Run: headless pygame with SDL's dummy video driver; simulated clock (each Clock.tick advances the game by its frame time, no real sleeping); random seed 0; keys injected as events and as key.get_pressed() state; no mouse input.
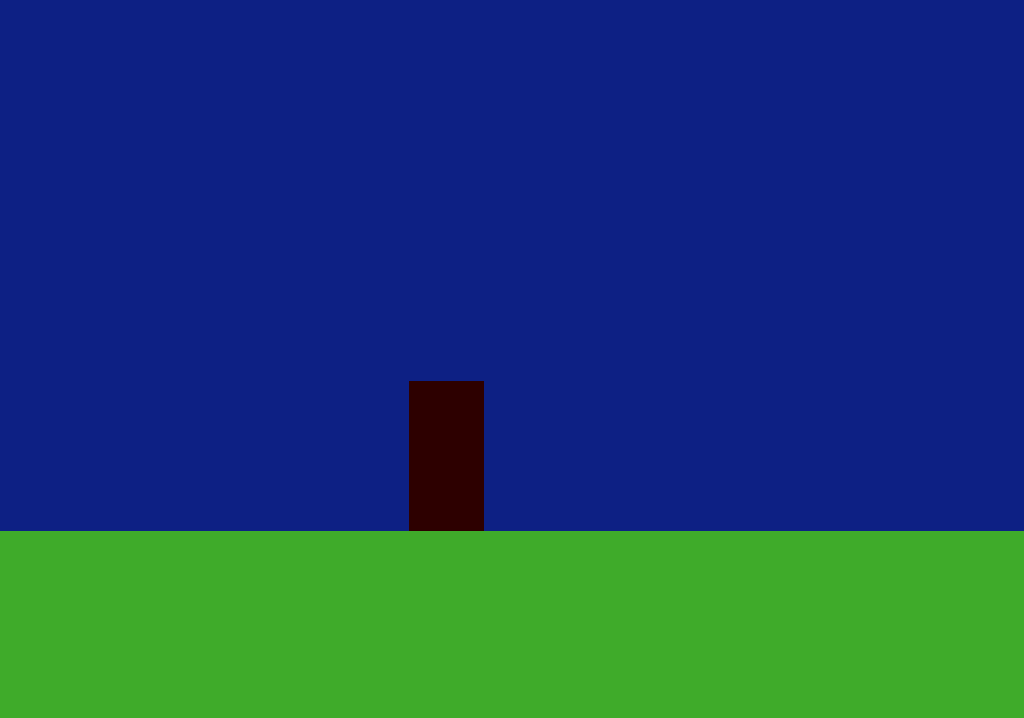
Frame 1 of 4 · flips 1–60 · no input
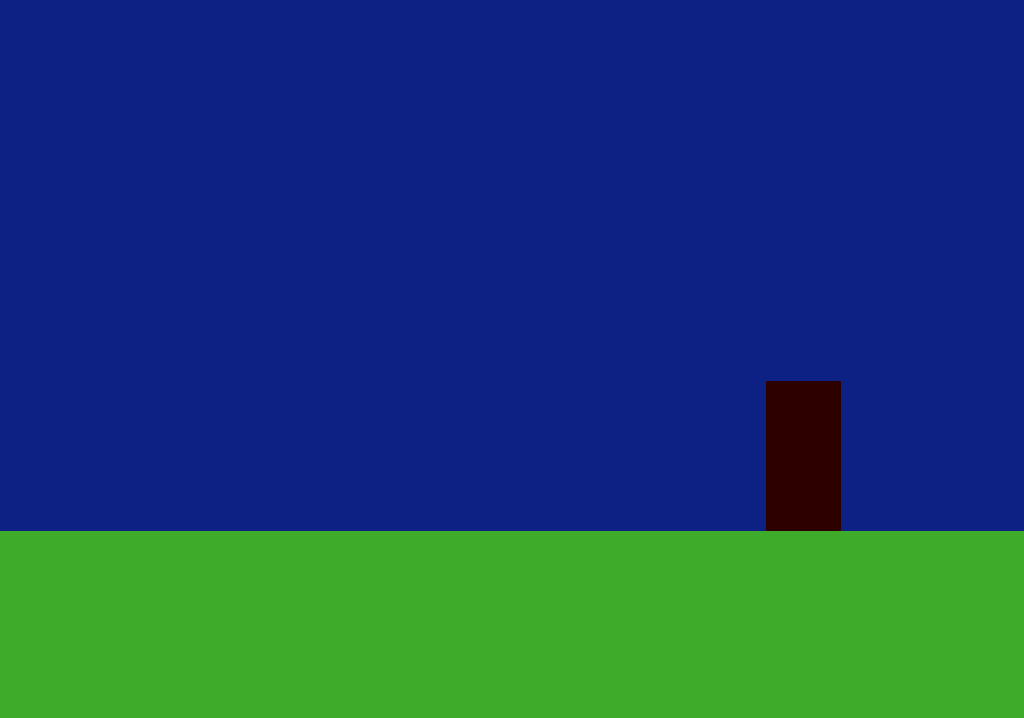
Frame 2 of 4 · flips 61–180 · tapped SPACE, RETURN · held RIGHT (→), D
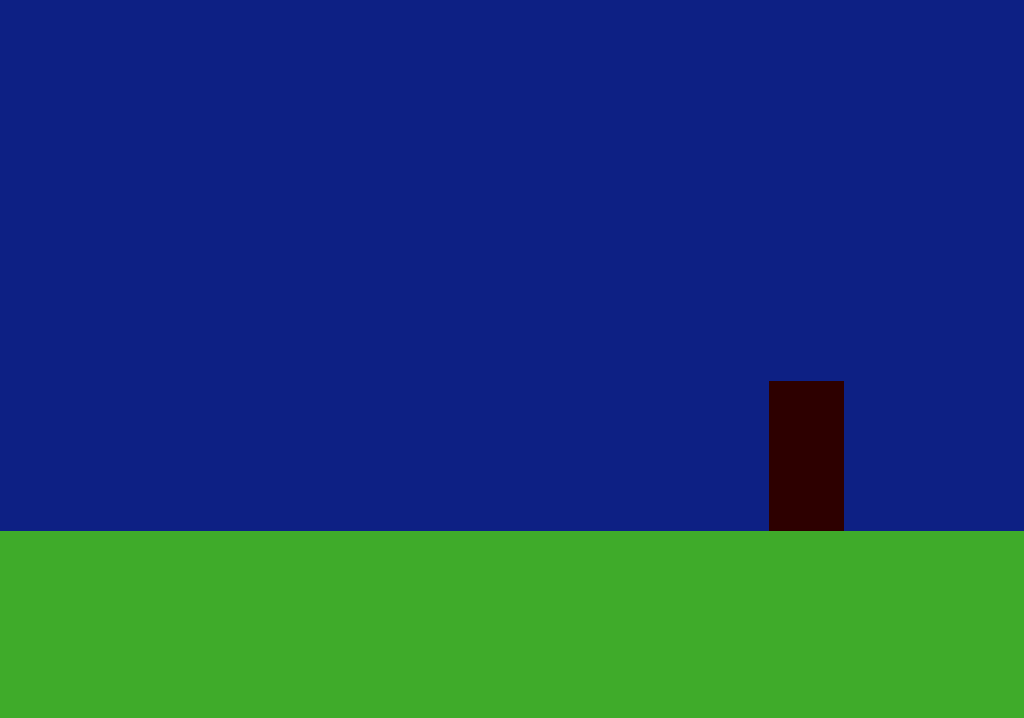
Frame 3 of 4 · flips 181–300 · held DOWN (↓), S
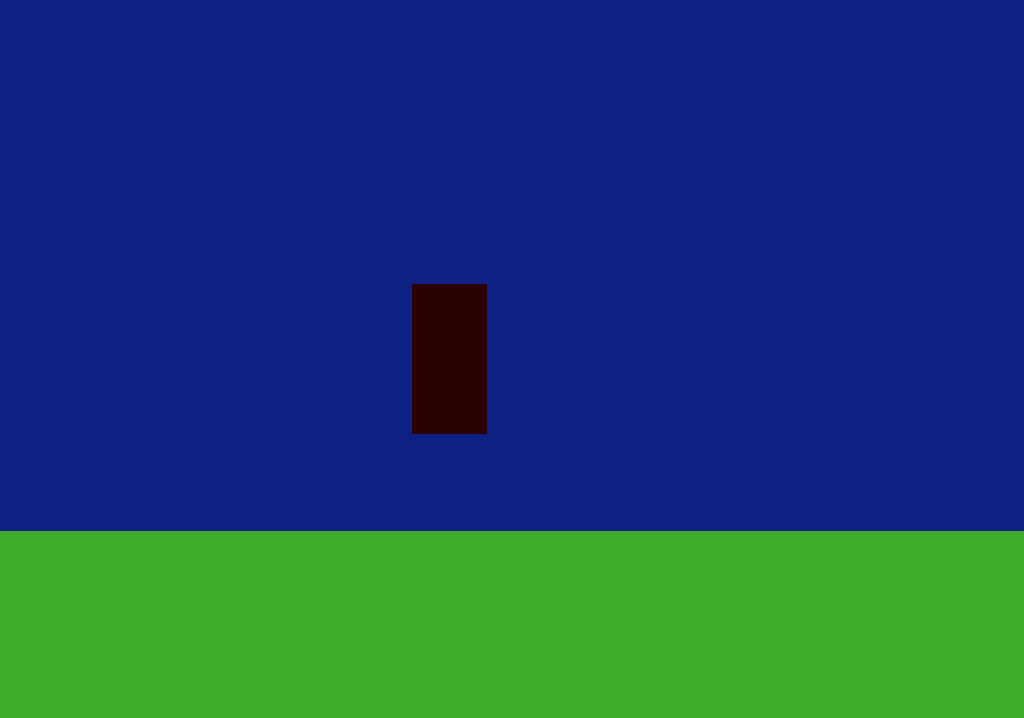
Frame 4 of 4 · flips 301–420 · held LEFT (←), A, UP (↑), W

The pygame program that drew these frames:

# game test 3 - levels
import pygame
import math

def ResetVariables():
    global WindowIsOpen, playerX, playerY, jumpForce, DEBUGDRAW, justJumped, Level, touchedEdge, currentLevelWalls
    WindowIsOpen = True
    playerX = displayWidth // 2.5
    playerY = displayHeight // 3
    jumpForce = 0
    DEBUGDRAW = 0
    justJumped = False
    Level = 31
    touchedEdge = False
    currentLevelWalls = []
    
def Falling(Mode): # gravity and fix downwards movement
    global playerY, jumpForce, downPlayer, PSBe, PSBeY, playerBOX, justJumped
    downPlayer = pygame.Rect(playerX + 6, playerY + 146, 65, 5)
    PSBeY = playerY + 6
    PSBe = pygame.Rect(playerX + 6, PSBeY, 65, 145)
    if Mode == 1:
        return downPlayer.colliderect(ground), any(downPlayer.colliderect(wall) for wall in currentLevelWalls)
    
    if Mode == 0:
        if downPlayer.colliderect(ground) or any(downPlayer.colliderect(wall) for wall in currentLevelWalls):
            if not justJumped:
                while PSBe.colliderect(ground) or any(PSBe.colliderect(wall) for wall in currentLevelWalls):
                    PSBeY -= 1
                    PSBe = pygame.Rect(playerX + 6, PSBeY, 65, 150)
                playerY = PSBeY
                if jumpForce > 0:
                    jumpForce = 0
        else:
            jumpForce += 2000 * Time
            if jumpForce > 500:
                jumpForce = 500
            justJumped = False
    
    playerY += math.ceil(jumpForce * Time)

    if DEBUGDRAW == 1:
        pygame.draw.rect(Window, (255, 0, 0), PSBe)
        pygame.draw.rect(Window, (255, 125, 0), downPlayer)

def TouchingWalls(Side): # when moving left or right fix movement
    global leftPlayer, rightPlayer, playerX
    LPX = playerX - 300 * Time
    RPX = playerX + 300 * Time
    leftPlayer = pygame.Rect(LPX - 1, playerY + 3, 5, 140)
    rightPlayer = pygame.Rect(RPX + 70, playerY + 3, 5, 140)
    if Side == -1:
        if not any(leftPlayer.colliderect(wall) for wall in currentLevelWalls):
            playerX += math.floor(-300 * Time)
        else:
            while any(leftPlayer.colliderect(wall) for wall in currentLevelWalls):
                LPX += 1
                leftPlayer = pygame.Rect(LPX + 3, playerY + 5, 75, 140)
            playerX = LPX - 1

    if Side == 1:
        if not any(rightPlayer.colliderect(wall) for wall in currentLevelWalls):
            playerX += math.ceil(300 * Time)
        else:
            while any(rightPlayer.colliderect(wall) for wall in currentLevelWalls):
                RPX -= 1
                rightPlayer = pygame.Rect(RPX + 3, playerY + 5, 70, 140)
            playerX = RPX + 1

    if DEBUGDRAW == 1:
        pygame.draw.rect(Window, (142, 57, 16), leftPlayer)
        pygame.draw.rect(Window, (61, 75, 241), rightPlayer)

def HeadHit(): # if the player hits their head on a wall
    global upPlayer, jumpForce
    upPlayer = pygame.Rect(playerX + 6, playerY - 1, 65, 5)
    if any(upPlayer.colliderect(wall) for wall in currentLevelWalls):
        jumpForce = 0

    if DEBUGDRAW == 1:
        pygame.draw.rect(Window, (84, 213, 3), upPlayer)

def LevelEnds(Mode):
    global playerBOX, touchedEdge, Level, playerX, playerY
    levelEdge_left = pygame.Rect(0, 0, 1, displayHeight)
    levelEdge_right = pygame.Rect(displayWidth, 0, 1, displayHeight)
    levelEdge_up = pygame.Rect(0, 0, displayWidth, 1)
    levelEdge_down = pygame.Rect(0, displayHeight, displayWidth, 1)
    
    if Mode == 0:
        if not touchedEdge:
            if playerBOX.colliderect(levelEdge_left):
                Level -= 10
                touchedEdge = True
                playerX = displayWidth - 1
            if playerBOX.colliderect(levelEdge_right):
                Level += 10
                touchedEdge = True
                playerX = 0
            if playerBOX.colliderect(levelEdge_up):
                Level += 1
                touchedEdge = True
                playerY = displayHeight - 1
            if playerBOX.colliderect(levelEdge_down):
                Level -= 1
                touchedEdge = True
                playerY = 0
        if not any(LevelEnds(1)):
            touchedEdge = False
    
    if Mode == 1:
        return playerBOX.colliderect(levelEdge_left), playerBOX.colliderect(levelEdge_right), playerBOX.colliderect(levelEdge_up), playerBOX.colliderect(levelEdge_down)
    
    if DEBUGDRAW == 1:
        pygame.draw.rect(Window, (255, 0, 0), levelEdge_left)
        pygame.draw.rect(Window, (255, 0, 0), levelEdge_right)
        pygame.draw.rect(Window, (255, 0, 0), levelEdge_up)
        pygame.draw.rect(Window, (255, 0, 0), levelEdge_down)

def LevelDatabase():
    global Level, currentLevelWalls

    currentLevelWalls = []
    
    if Level == 21: # x1 y1
        currentLevelWalls = [
            pygame.Rect(432, 645, 150, 150),
            pygame.Rect(176, 533, 150, 50),
            pygame.Rect(432, 389, 150, 50),
            pygame.Rect(865, 432, 150, 50)
        ]
    


def PlayerMovement():
    global jumpForce, justJumped
    keyPressed = pygame.key.get_pressed()
    if keyPressed[pygame.K_a]:
        TouchingWalls(-1)
    if keyPressed[pygame.K_d]:
        TouchingWalls(1)
    if keyPressed[pygame.K_w] and any(Falling(1)):
        jumpForce = -800
        justJumped = True


pygame.init()

info = pygame.display.Info()
clock = pygame.time.Clock()
displayHeight = info.current_h - 50
displayWidth = info.current_w

Window = pygame.display.set_mode((displayWidth, displayHeight))
pygame.display.set_caption("game test 3 - levels")

ResetVariables()

while WindowIsOpen:
    Time = clock.tick(120) / 1000
    for event in pygame.event.get():
        if event.type == pygame.QUIT:
            WindowIsOpen = False

    Window.fill((13, 32, 132))
    
    playerBOX = pygame.Rect(playerX, playerY, 75, 150)
    ground = pygame.Rect(0, displayHeight / 1.35, displayWidth, displayHeight)

    # Movement
    Falling(0)
    HeadHit()
    PlayerMovement()

    # Levels
    LevelEnds(0)
    LevelDatabase()
    
    for wall in currentLevelWalls:
        pygame.draw.rect(Window, (75, 75, 75), wall)
    pygame.draw.rect(Window, (63, 171, 42), ground)
    pygame.draw.rect(Window, (45, 0, 0), playerBOX)
    
    pygame.display.flip()

pygame.quit()
